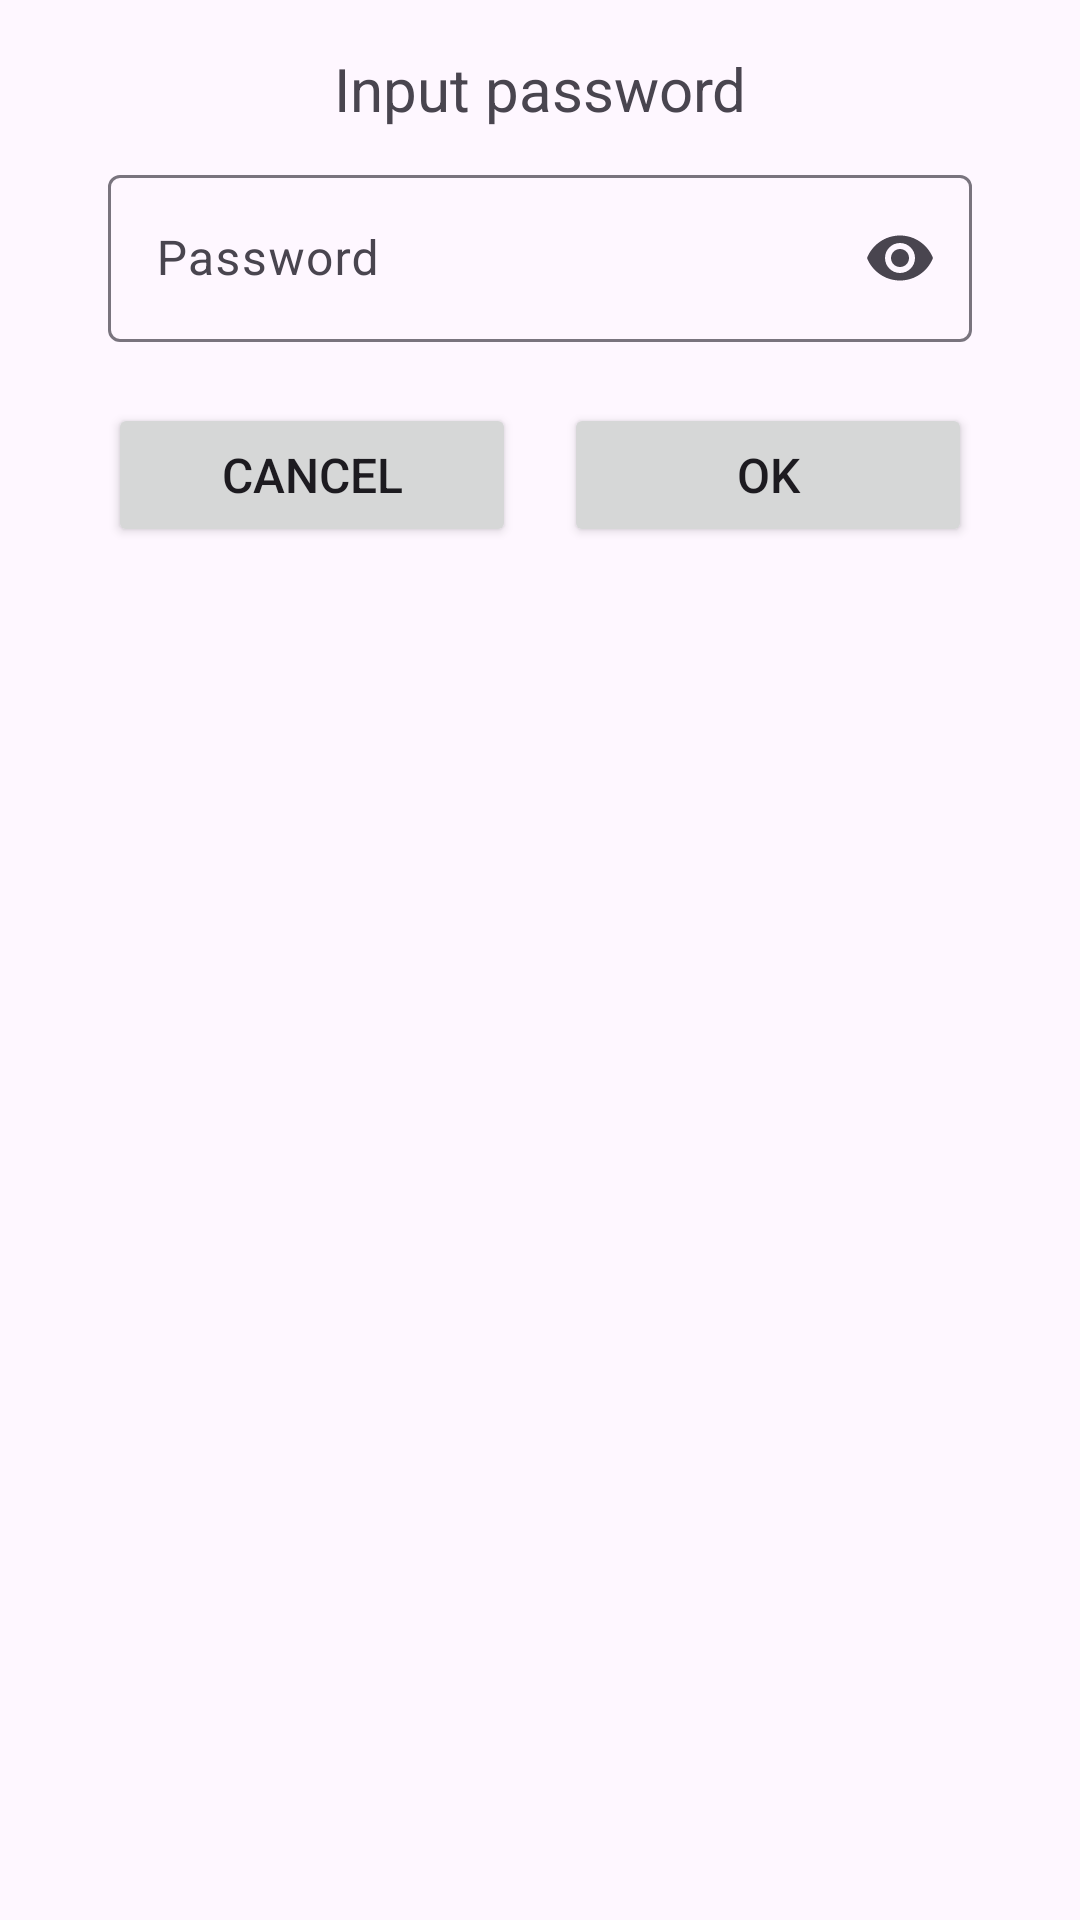

Write the Android layout XML for this screen, with the resource values it uses.
<!-- AndroidManifest.xml: application theme Theme.BudgetTracker -->
<!-- res/layout/dialog_password.xml -->
<?xml version="1.0" encoding="utf-8"?>
<androidx.constraintlayout.widget.ConstraintLayout xmlns:android="http://schemas.android.com/apk/res/android"
    xmlns:app="http://schemas.android.com/apk/res-auto"
    android:layout_width="match_parent"
    android:layout_height="wrap_content"
    android:padding="16dp"
    android:id="@+id/dialog_password">

    <TextView
        android:id="@+id/password_title"
        android:layout_width="wrap_content"
        android:layout_height="wrap_content"
        android:text="@string/input_password"
        android:textSize="20sp"
        app:layout_constraintStart_toStartOf="parent"
        app:layout_constraintEnd_toEndOf="parent"
        app:layout_constraintTop_toTopOf="parent"/>

    <com.google.android.material.textfield.TextInputLayout
        android:id="@+id/password_text_input_password"
        android:layout_width="0dp"
        android:layout_height="wrap_content"
        android:hint="@string/password"
        app:layout_constraintTop_toBottomOf="@id/password_title"
        app:layout_constraintStart_toStartOf="parent"
        app:layout_constraintEnd_toEndOf="parent"
        app:startIconDrawable="@drawable/outline_password_24"
        android:layout_marginHorizontal="20dp"
        android:layout_marginTop="10dp"
        app:errorIconDrawable="@null"
        app:endIconMode="password_toggle"
        app:errorEnabled="true" >

        <com.google.android.material.textfield.TextInputEditText
            android:id="@+id/password_edit_text_input_password"
            android:layout_width="match_parent"
            android:layout_height="wrap_content"
            android:maxLength="32"
            android:inputType="textPassword" />

    </com.google.android.material.textfield.TextInputLayout>

    <GridLayout
        android:id="@+id/password_buttons"
        android:layout_width="0dp"
        android:layout_height="wrap_content"
        app:layout_constraintTop_toBottomOf="@id/password_text_input_password"
        app:layout_constraintStart_toStartOf="parent"
        android:layout_marginHorizontal="20dp"
        android:rowCount="1"
        android:columnCount="2"
        app:layout_constraintEnd_toEndOf="parent">

        <Button
            android:id="@+id/password_button_cancel"
            android:layout_width="0dp"
            android:layout_height="wrap_content"
            android:layout_marginEnd="8dp"
            android:textSize="16sp"
            android:text="@string/cancel"
            android:layout_columnWeight="1" />

        <Button
            android:id="@+id/password_button_ok"
            android:layout_width="0dp"
            android:layout_height="wrap_content"
            android:layout_marginStart="8dp"
            android:textSize="16sp"
            android:text="@string/ok"
            android:layout_columnWeight="1"/>
    </GridLayout>
</androidx.constraintlayout.widget.ConstraintLayout>
<!-- resources referenced by this layout -->
<resources>
  <string name="cancel">Cancel</string>
  <string name="input_password">Input password</string>
  <string name="ok">OK</string>
  <string name="password">Password</string>
  <style name="Theme.BudgetTracker" parent="Base.Theme.BudgetTracker" />
  <style name="Base.Theme.BudgetTracker" parent="Theme.Material3.DayNight.NoActionBar">
          
          
  
      </style>
</resources>
